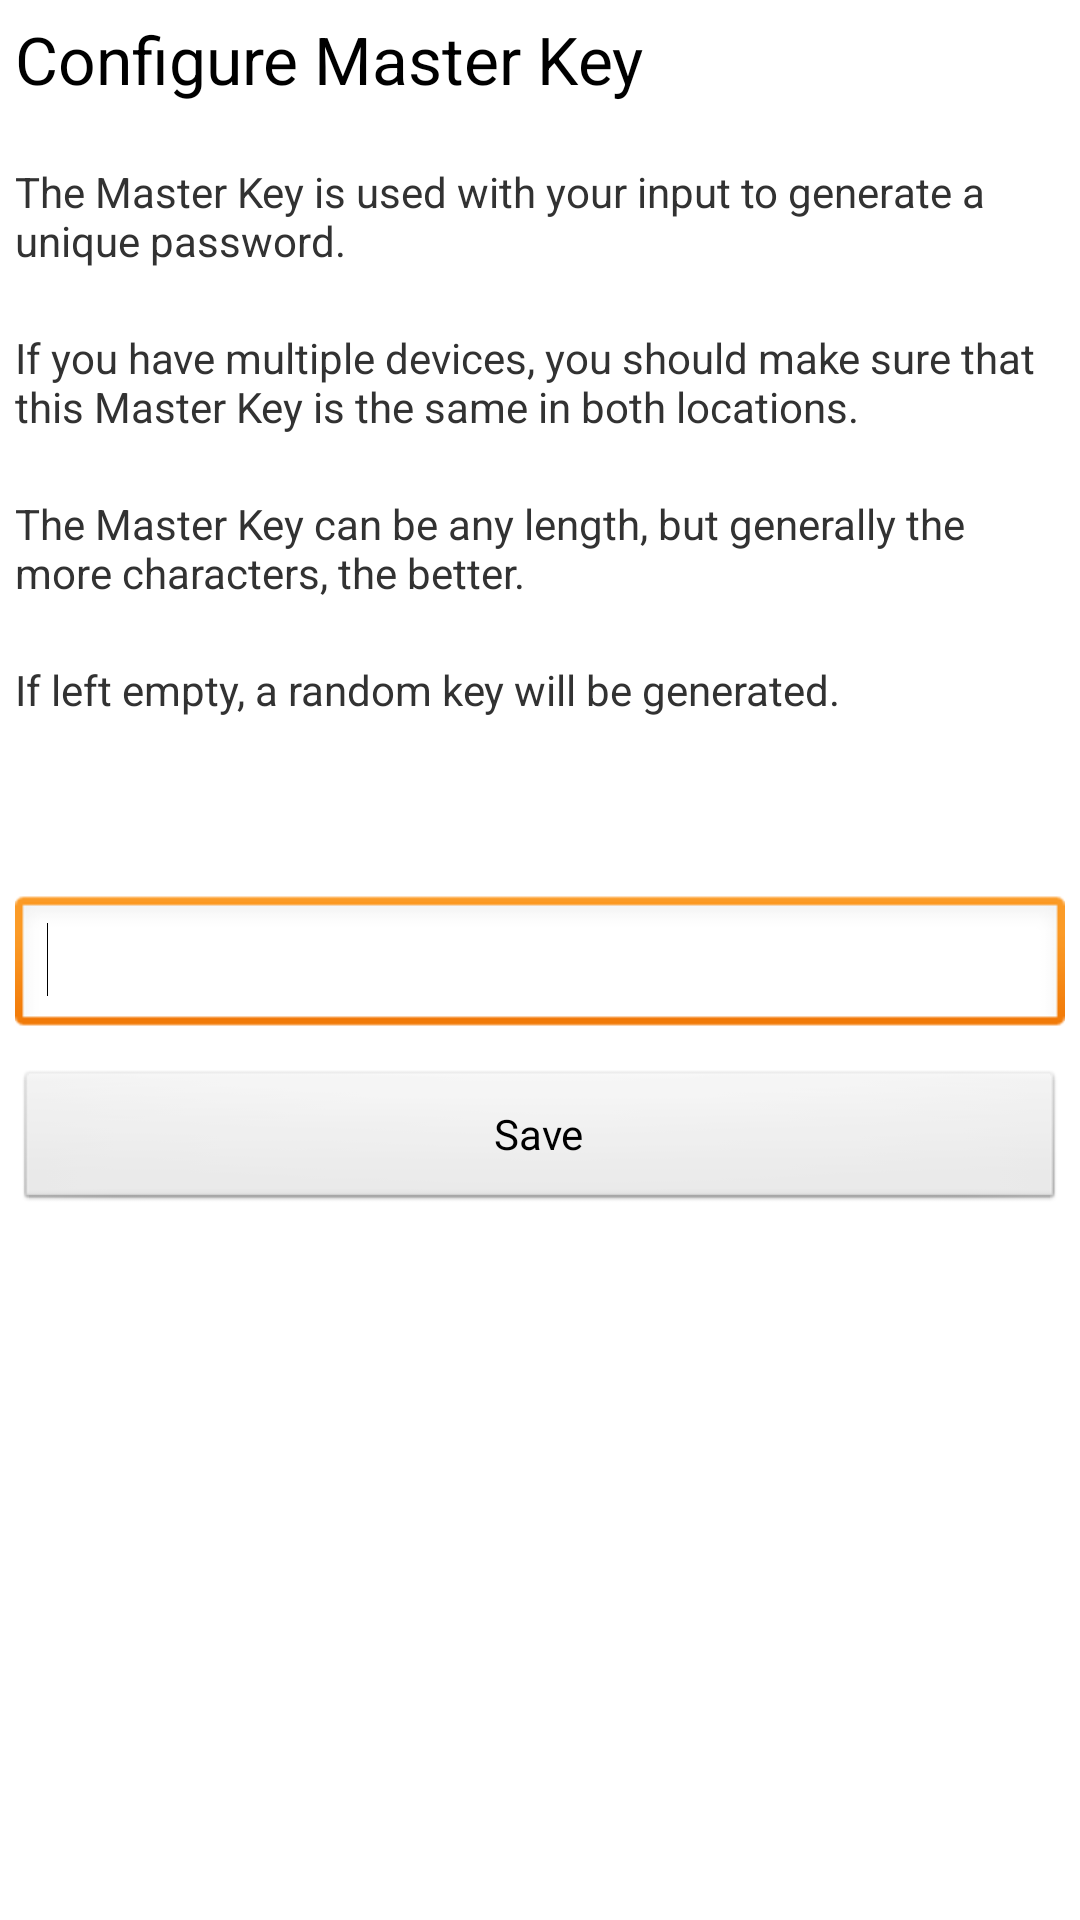

The Android layout XML behind this screen, and the referenced resources:
<!-- AndroidManifest.xml: application theme android:Theme.Light.NoTitleBar -->
<!-- res/layout/saltdialog.xml -->
<?xml version="1.0" encoding="utf-8"?>

<LinearLayout xmlns:android="http://schemas.android.com/apk/res/android"
    android:layout_width="match_parent"
    android:layout_height="match_parent"
    android:orientation="vertical" >

    <TextView
        android:id="@+id/textView1"
        android:layout_width="match_parent"
        android:layout_height="wrap_content"
        android:text="@string/label_saltdialogtitle"
        android:padding="5dp"
        android:layout_marginBottom="10dp"
        android:textAppearance="?android:attr/textAppearanceLarge" />

    <TextView
        android:id="@+id/textView2"
        android:layout_width="match_parent"
        android:layout_height="wrap_content"
        android:text="@string/label_salt_expl_1"
        android:padding="5dp"
        android:layout_marginBottom="10dp"
        android:textAppearance="?android:attr/textAppearanceSmall" />

    <TextView
        android:id="@+id/textView3"
        android:layout_width="wrap_content"
        android:layout_height="wrap_content"
        android:text="@string/label_salt_expl_2"
        android:padding="5dp"
        android:layout_marginBottom="10dp"
        android:textAppearance="?android:attr/textAppearanceSmall" />

    <TextView
        android:id="@+id/textView4"
        android:layout_width="wrap_content"
        android:layout_height="wrap_content"
        android:text="@string/label_salt_expl_3"
        android:padding="5dp"
        android:layout_marginBottom="10dp"
        android:textAppearance="?android:attr/textAppearanceSmall" />

    <TextView
        android:id="@+id/textView5"
        android:layout_width="wrap_content"
        android:layout_height="wrap_content"
        android:text="@string/label_salt_expl_4"
        android:padding="5dp"
        android:layout_marginBottom="10dp"
        android:textAppearance="?android:attr/textAppearanceSmall" />

    <TextView
        android:id="@+id/textView6"
        android:layout_width="wrap_content"
        android:layout_height="wrap_content"
        android:text="@string/label_salt_expl_5"
        android:padding="5dp"
        android:layout_marginBottom="10dp"
        android:textAppearance="?android:attr/textAppearanceSmall" />

    <EditText
        android:id="@+id/editText1"
        android:layout_width="match_parent"
        android:layout_margin="5dp"
        android:layout_marginBottom="10dp"
        android:layout_height="wrap_content"
        android:inputType="textNoSuggestions" >

        <requestFocus />
    </EditText>

    <Button
        android:id="@+id/btnSaveButton"
        android:layout_width="match_parent"
        android:layout_height="wrap_content"
        android:layout_margin="5dp"
        android:layout_marginBottom="10dp"
        android:text="@string/button_save" />

</LinearLayout>
<!-- resources referenced by this layout -->
<resources>
  <string name="button_save">Save</string>
  <string name="label_salt_expl_1">The Master Key is used with your input to generate a unique password.</string>
  <string name="label_salt_expl_2">If you have multiple devices, you should make sure that this Master Key is the same in both locations.</string>
  <string name="label_salt_expl_3">The Master Key can be any length, but generally the more characters, the better.</string>
  <string name="label_salt_expl_4">If left empty, a random key will be generated.</string>
  <string name="label_salt_expl_5" />
  <string name="label_saltdialogtitle">Configure Master Key</string>
</resources>
